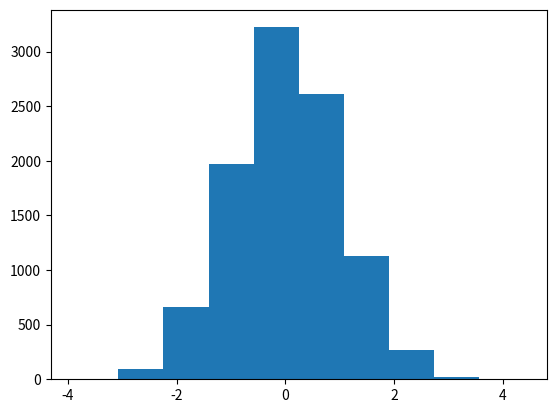

Generate this figure with matplotlib:
import numpy as np
import matplotlib.pyplot as plt

plt.hist(np.random.normal(scale=0.5 * 2, size=10000))
plt.show()
